Labelled photos from "dataset", an image-classification folder in falltdev0-create/trusted-market-hub. The possible labels are: excellent, good, poor.

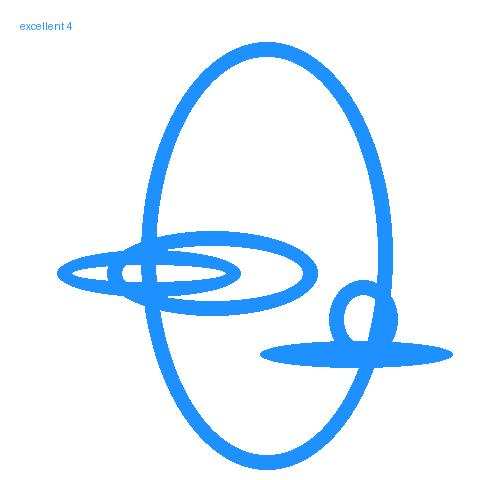
Label: excellent

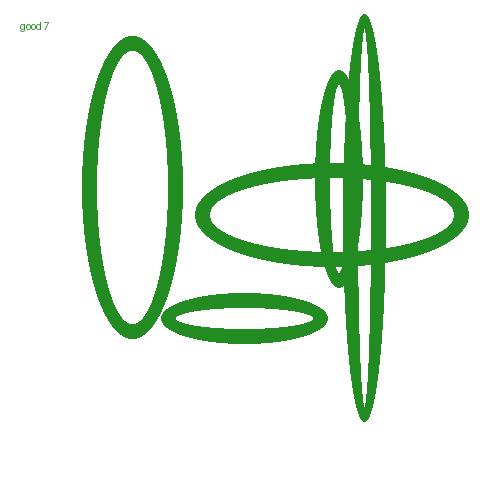
Label: good

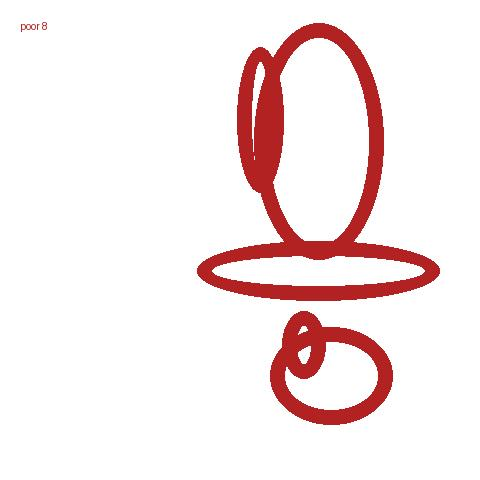
Label: poor

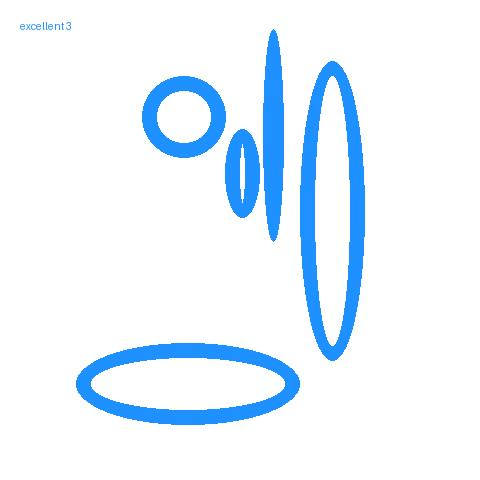
Label: excellent

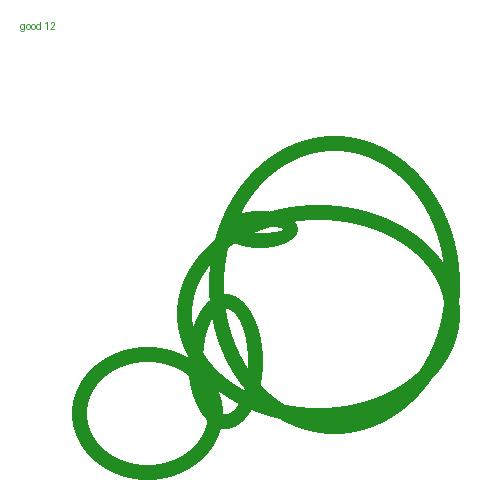
Label: good

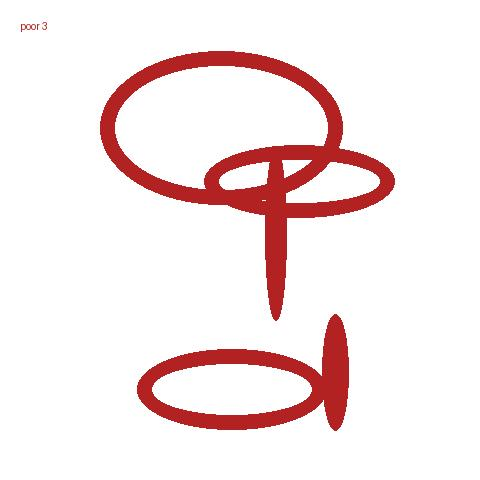
Label: poor
